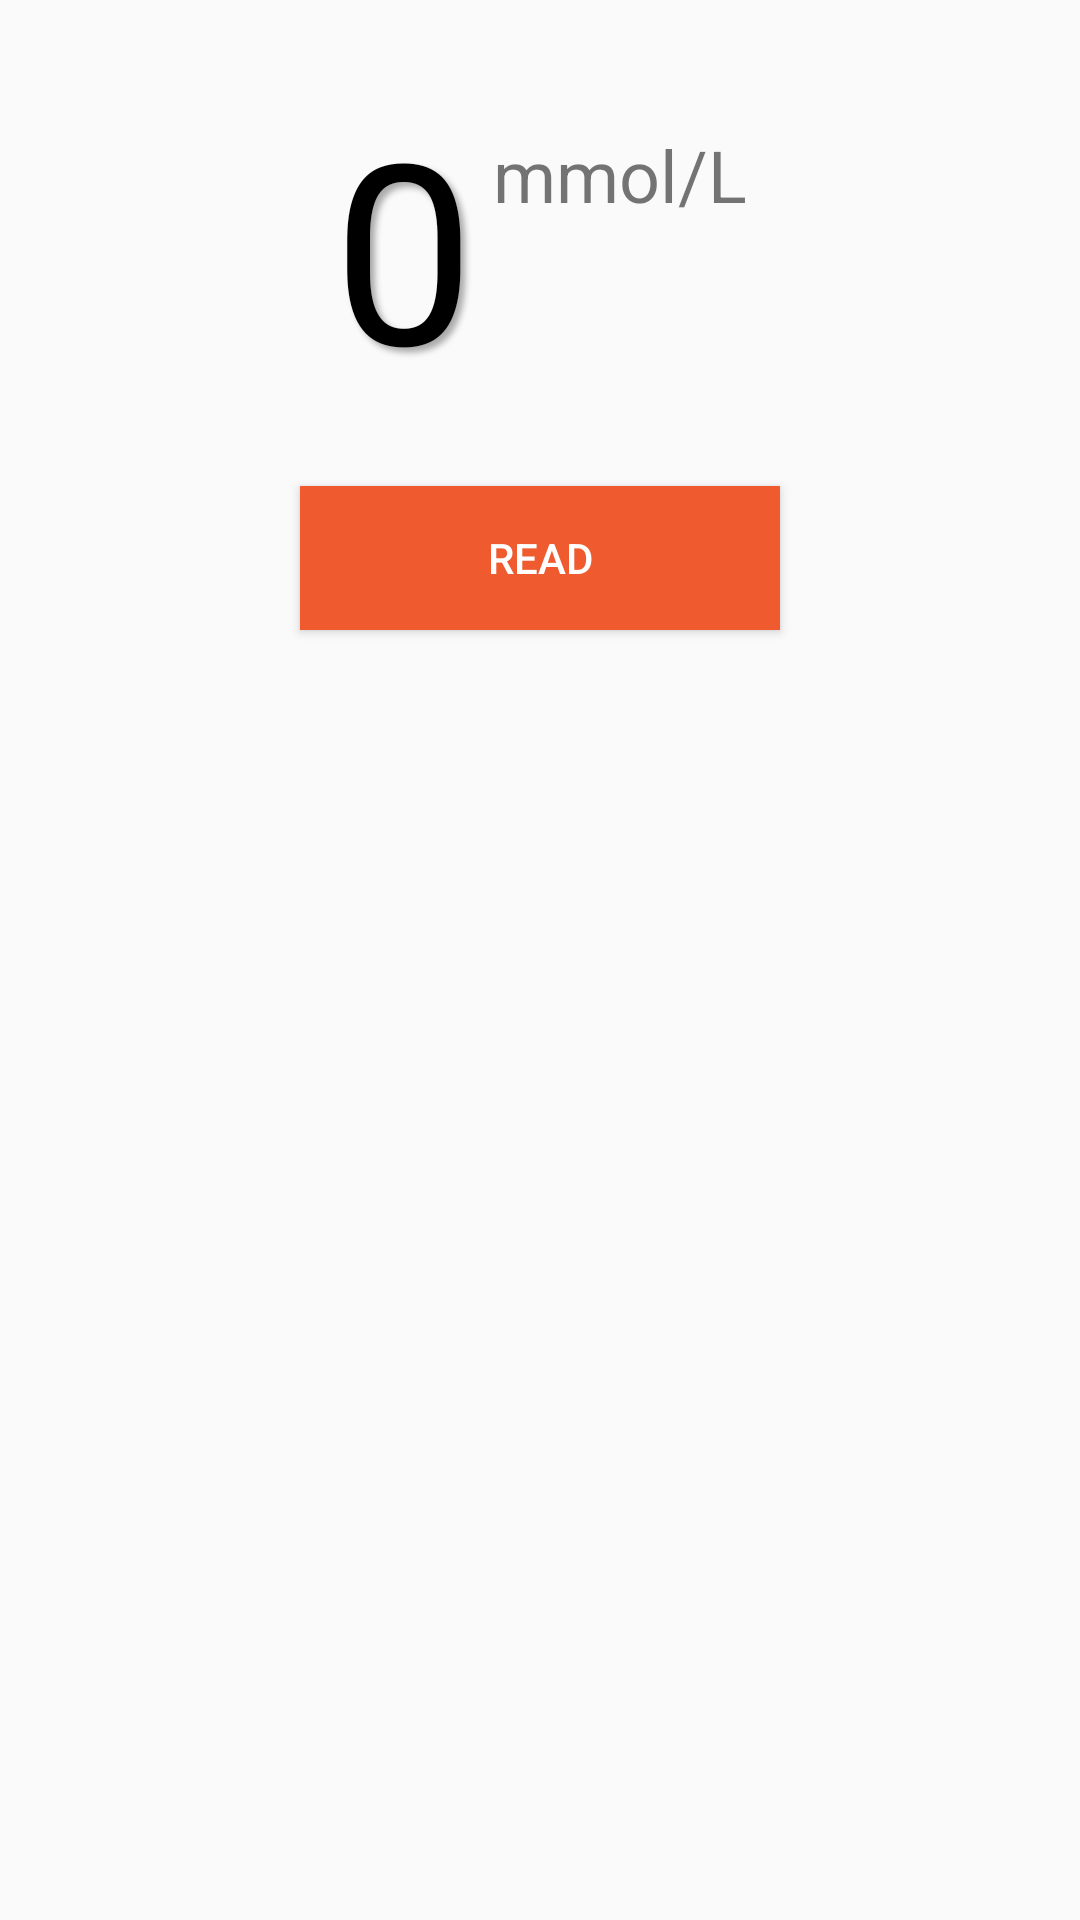

Here is an Android app screen rendered from its layout file. Give the layout XML and the strings, colors and styles it references.
<!-- AndroidManifest.xml: application theme AppTheme -->
<!-- res/layout/fragment_glucose_meter.xml -->
<LinearLayout xmlns:android="http://schemas.android.com/apk/res/android"
              xmlns:app="http://schemas.android.com/apk/res-auto"
              xmlns:tools="http://schemas.android.com/tools"
              android:orientation="vertical"
              android:layout_width="match_parent"
              android:layout_height="match_parent"
              tools:context="kr.re.etri.smartwearableclient.GlucoseMeterFragment">


    <LinearLayout
        android:layout_width="match_parent"
        android:layout_height="wrap_content"
        android:layout_marginTop="26dp"
        android:gravity="center_horizontal"
        android:orientation="horizontal"
        android:textAlignment="center">

        <TextView
            android:id="@+id/tv_value"
            android:layout_width="wrap_content"
            android:layout_height="wrap_content"
            android:gravity="center_horizontal"
            android:shadowColor="@android:color/darker_gray"
            android:shadowDx="5"
            android:shadowDy="5"
            android:shadowRadius="5"
            android:text="0"
            android:textColor="@android:color/black"
            android:textSize="84sp"/>

        <TextView
            android:id="@+id/tv_unit"
            android:layout_width="wrap_content"
            android:layout_height="wrap_content"
            android:layout_gravity="start"
            android:paddingLeft="6dp"
            android:paddingTop="16dp"
            android:text="mmol/L"
            android:textSize="24sp"/>
    </LinearLayout>

    <Button
        android:id="@+id/btn_read"
        android:layout_width="160dp"
        android:layout_height="wrap_content"
        android:layout_gravity="center_horizontal"
        android:layout_marginTop="24dp"
        android:background="@color/colorAccent"
        android:text="Read"
        android:textColor="@android:color/white"/>

</LinearLayout>
<!-- resources referenced by this layout -->
<resources>
  <color name="colorAccent">#ef5b2f</color>
  <style name="AppTheme" parent="Theme.AppCompat.Light.NoActionBar">
          
          <item name="colorPrimary">@color/colorPrimary</item>
          <item name="colorPrimaryDark">@color/colorPrimaryDark</item>
          <item name="colorAccent">@color/colorAccent</item>
      </style>
  <color name="colorPrimary">#0e67a4</color>
  <color name="colorPrimaryDark">#074c7b</color>
</resources>
